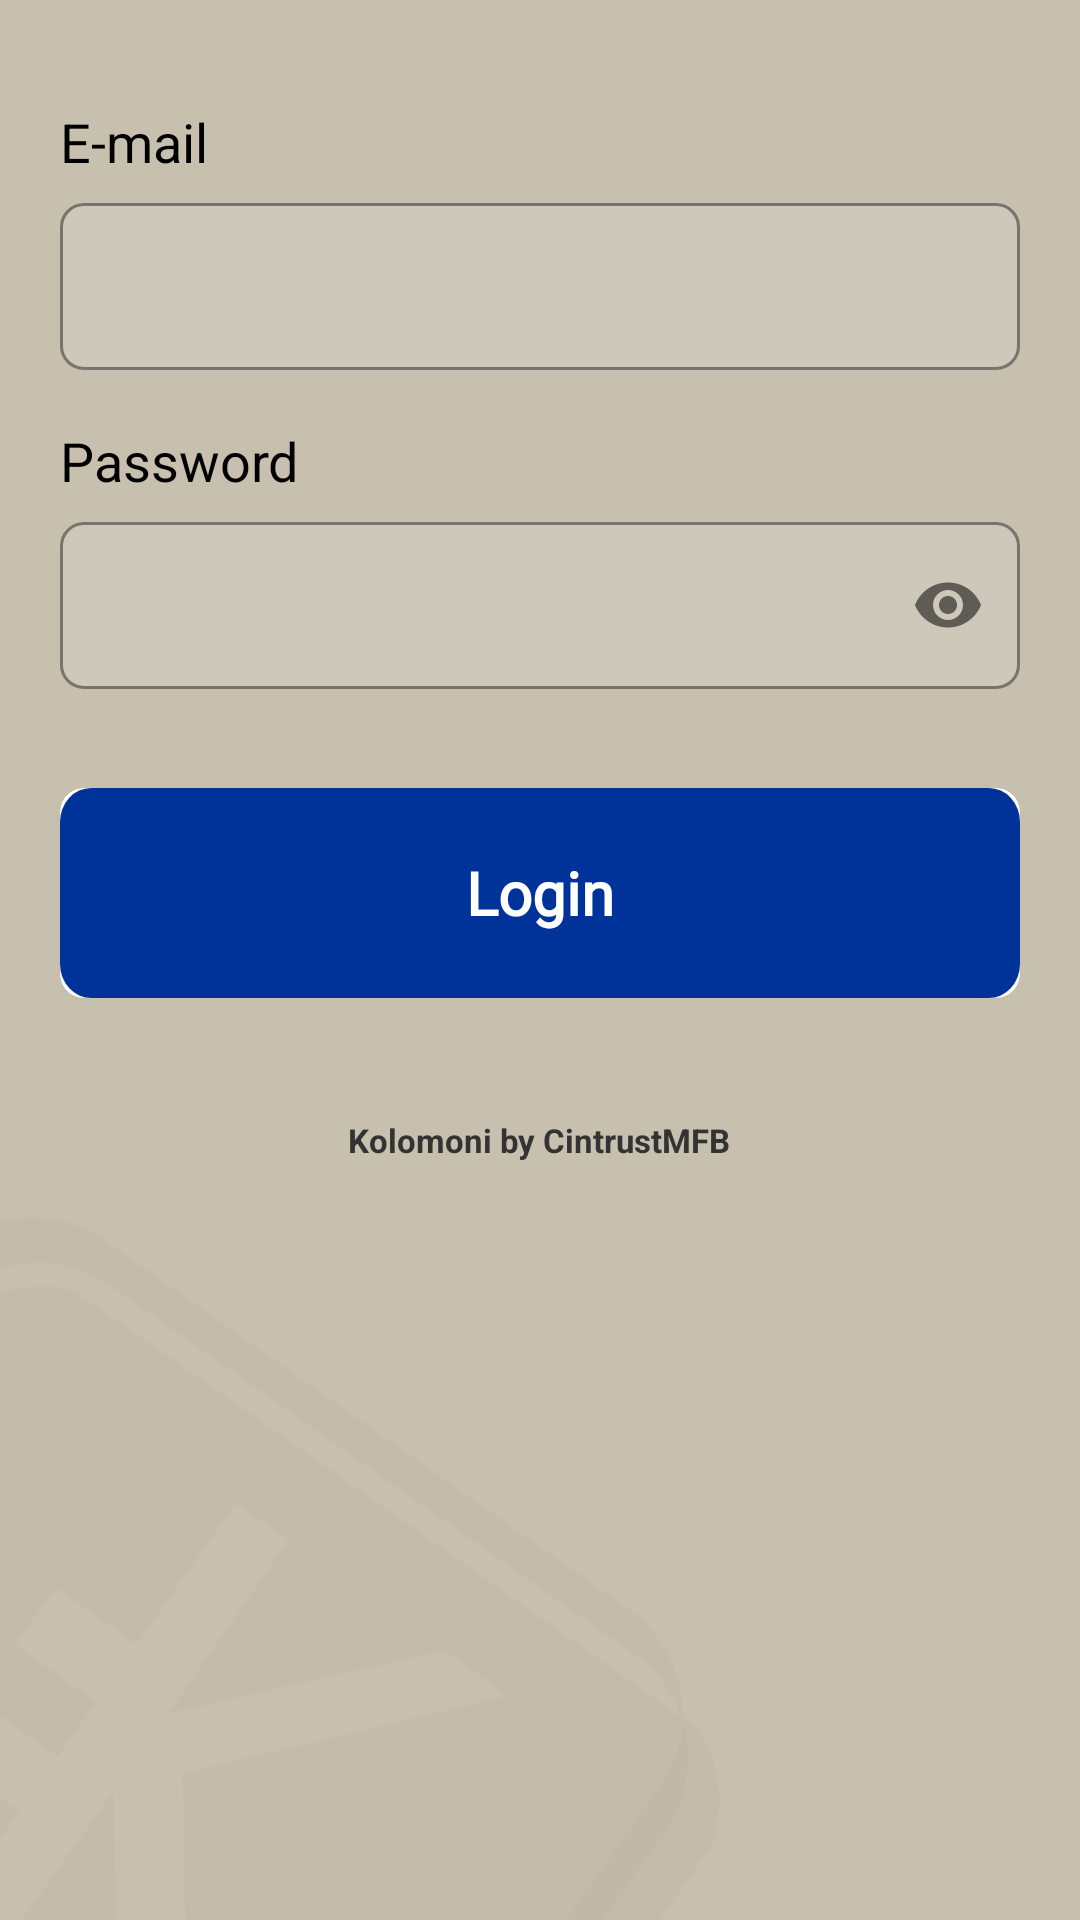

Produce the Android XML layout that renders to this screen, including the resource entries it uses.
<!-- AndroidManifest.xml: application theme Theme.Mp35p -->
<!-- res/layout/activity_login.xml -->
<?xml version="1.0" encoding="utf-8"?>
<androidx.constraintlayout.widget.ConstraintLayout xmlns:android="http://schemas.android.com/apk/res/android"
    xmlns:app="http://schemas.android.com/apk/res-auto"
    xmlns:tools="http://schemas.android.com/tools"
    android:layout_width="match_parent"
    android:layout_height="match_parent"
    android:background="@color/main_background"
    android:fitsSystemWindows="true"
    android:focusable="true"
    android:focusableInTouchMode="true"
    android:orientation="vertical">

    
    

    <LinearLayout
        android:id="@+id/ll_login"
        android:layout_width="match_parent"
        android:layout_height="match_parent"
        android:orientation="vertical">

        <androidx.constraintlayout.widget.ConstraintLayout
            android:layout_width="match_parent"
            android:layout_height="match_parent"
            android:fitsSystemWindows="true"
            android:focusable="true"
            android:focusableInTouchMode="true">

            <ScrollView
                android:layout_width="match_parent"
                android:layout_height="0dp"
                android:layout_marginTop="20dp"
                android:fillViewport="true"
                android:isScrollContainer="false"
                app:layout_constraintEnd_toEndOf="parent"
                app:layout_constraintStart_toStartOf="parent"
                app:layout_constraintTop_toTopOf="parent">

                <LinearLayout
                    android:layout_width="match_parent"
                    android:layout_height="wrap_content"
                    android:orientation="vertical"
                    android:paddingLeft="20dp"
                    android:paddingTop="15dp"
                    android:paddingRight="20dp">


                    <LinearLayout
                        android:layout_width="match_parent"
                        android:layout_height="wrap_content"
                        android:layout_marginBottom="10dp"
                        android:orientation="vertical">
                        
                        <TextView
                            android:id="@+id/textView"
                            android:layout_width="wrap_content"
                            android:layout_height="0dp"
                            android:layout_weight="1"
                            android:text="E-mail"
                            android:textColor="#000"
                            android:textSize="18sp" />


                        <com.google.android.material.textfield.TextInputLayout
                            android:id="@+id/input_email"
                            style="@style/Widget.MaterialComponents.TextInputLayout.OutlinedBox"
                            android:layout_width="match_parent"
                            android:layout_height="wrap_content"
                            android:layout_marginTop="3dp"
                            android:layout_marginBottom="8dp"
                            android:focusableInTouchMode="true"
                            android:textColorHint="#342815"
                            app:boxBackgroundColor="#40DFDFDF"
                            app:boxCornerRadiusBottomEnd="8dp"
                            app:boxCornerRadiusBottomStart="8dp"
                            app:boxCornerRadiusTopEnd="8dp"
                            app:boxCornerRadiusTopStart="8dp"
                            app:boxStrokeColor="#007AFF"
                            app:boxStrokeWidthFocused="2dp">

                            <com.google.android.material.textfield.TextInputEditText
                                android:layout_width="match_parent"
                                android:layout_height="wrap_content"
                                android:inputType="textEmailAddress"
                                android:textColor="#342815"
                                android:textColorHint="#342815" />

                        </com.google.android.material.textfield.TextInputLayout>

                    </LinearLayout>

                    <LinearLayout
                        android:layout_width="match_parent"
                        android:layout_height="wrap_content"
                        android:layout_marginBottom="5dp"
                        android:orientation="vertical">

                        <TextView
                            android:id="@+id/password_text"
                            android:layout_width="wrap_content"
                            android:layout_height="0dp"
                            android:layout_weight="1"
                            android:text="Password"
                            android:textColor="#000"
                            android:textSize="18sp" />

                        
                        <com.google.android.material.textfield.TextInputLayout
                            android:id="@+id/input_password"
                            style="@style/Widget.MaterialComponents.TextInputLayout.OutlinedBox"
                            android:layout_width="match_parent"
                            android:layout_height="wrap_content"
                            android:layout_marginTop="3dp"
                            android:layout_marginBottom="8dp"
                            android:textColorHint="#342815"
                            app:boxBackgroundColor="#40DFDFDF"
                            app:boxCornerRadiusBottomEnd="8dp"
                            app:boxCornerRadiusBottomStart="8dp"
                            app:boxCornerRadiusTopEnd="8dp"
                            app:boxCornerRadiusTopStart="8dp"
                            app:boxStrokeColor="#007AFF"
                            app:boxStrokeWidthFocused="2dp"
                            app:passwordToggleEnabled="true">

                            <com.google.android.material.textfield.TextInputEditText
                                android:id="@+id/password_show"
                                android:layout_width="match_parent"
                                android:layout_height="wrap_content"
                                android:inputType="textPassword"
                                android:textColor="#342815"
                                android:textColorHint="#342815" />

                        </com.google.android.material.textfield.TextInputLayout>
                    </LinearLayout>


                    <androidx.cardview.widget.CardView
                        android:id="@+id/card_view_login"
                        android:layout_width="match_parent"
                        android:layout_height="70dp"
                        android:layout_marginTop="20dp"
                        app:cardCornerRadius="8dp"
                        app:cardElevation="0dp">


                        <LinearLayout style="@style/linear_layout_button_background">

                            <FrameLayout
                                android:layout_width="match_parent"
                                android:layout_height="match_parent">


                                <androidx.appcompat.widget.AppCompatTextView
                                    android:id="@+id/btn_login"
                                    android:layout_width="wrap_content"
                                    android:layout_height="wrap_content"
                                    android:layout_gravity="center"
                                    android:drawablePadding="20dp"
                                    android:fontFamily="@font/quick_sand_bold"
                                    android:padding="10dp"
                                    android:text="Login"
                                    android:textAlignment="center"
                                    android:textColor="@color/white"
                                    android:textSize="20sp"
                                    android:textStyle="bold" />


                            </FrameLayout>


                        </LinearLayout>

                    </androidx.cardview.widget.CardView>

                    <androidx.appcompat.widget.AppCompatTextView
                        android:id="@+id/button_holder"
                        android:layout_width="wrap_content"
                        android:layout_height="wrap_content"
                        android:layout_gravity="center"
                        android:layout_marginTop="30dp"
                        android:layout_marginBottom="30dp"
                        android:padding="10dp"
                        android:text="@string/powered_by"
                        android:textAlignment="center"
                        android:textColor="#333333"
                        android:textSize="11sp"
                        android:textStyle="bold"
                        app:layout_constraintBottom_toBottomOf="parent"
                        app:layout_constraintEnd_toEndOf="parent"
                        app:layout_constraintStart_toStartOf="parent" />


                </LinearLayout>

            </ScrollView>

            <androidx.appcompat.widget.AppCompatImageView
                android:layout_width="wrap_content"
                android:layout_height="wrap_content"
                android:layout_gravity="start"
                android:src="@drawable/ic_kolo_trans"
                app:layout_constraintBottom_toBottomOf="parent"
                app:layout_constraintStart_toStartOf="parent" />


        </androidx.constraintlayout.widget.ConstraintLayout>


    </LinearLayout>


</androidx.constraintlayout.widget.ConstraintLayout>
<!-- res/layout/barrier_loader.xml (included above) -->
<?xml version="1.0" encoding="utf-8"?>
<LinearLayout xmlns:android="http://schemas.android.com/apk/res/android"
    xmlns:app="http://schemas.android.com/apk/res-auto"
    xmlns:tools="http://schemas.android.com/tools"
    android:id="@+id/barrier"
    android:layout_width="match_parent"
    android:layout_height="match_parent"
    android:background="@color/view_background"
    android:orientation="vertical"
    android:visibility="gone">

    <LinearLayout
        android:id="@+id/linearLayout"
        android:layout_width="match_parent"
        android:layout_height="80dp"
        android:gravity="start"
        android:orientation="horizontal"
        app:layout_constraintEnd_toEndOf="parent"
        app:layout_constraintStart_toStartOf="parent"
        app:layout_constraintTop_toTopOf="parent">

        <androidx.appcompat.widget.AppCompatImageView
            android:id="@+id/app_logo"
            android:layout_width="wrap_content"
            android:layout_height="wrap_content"
            app:layout_constraintEnd_toEndOf="parent"
            app:layout_constraintStart_toStartOf="parent"
            app:layout_constraintTop_toTopOf="parent"
            app:srcCompat="@drawable/kolo_white_transparent" />

        <LinearLayout
            android:layout_width="wrap_content"
            android:layout_height="wrap_content"
            android:layout_marginStart="20dp"
            android:orientation="vertical">

            <TextView
                android:layout_width="wrap_content"
                android:layout_height="wrap_content"
                android:layout_marginTop="15dp"
                android:fontFamily="@font/quick_sand_bold"
                android:gravity="center"
                android:text="Kolomoni"
                android:textColor="@color/black"
                android:textSize="20sp" />

            <TextView
                android:layout_width="wrap_content"
                android:layout_height="wrap_content"
                android:fontFamily="@font/quick_sand_bold"
                android:gravity="center"
                android:text="AGENCY BANKING"
                android:textColor="@color/light_gray"
                android:textSize="10sp" />
        </LinearLayout>


    </LinearLayout>

    <LinearLayout
        android:id="@+id/linearLayout9"
        android:layout_width="match_parent"
        android:layout_height="match_parent"
        android:gravity="center"
        android:orientation="vertical"
        android:paddingLeft="20dp"
        android:paddingTop="20dp"
        android:paddingRight="20dp"
        android:paddingBottom="20dp"
        app:layout_constraintEnd_toEndOf="parent"
        app:layout_constraintStart_toStartOf="parent">

        <TextView
            android:id="@+id/loading_text"
            android:layout_width="wrap_content"
            android:layout_height="wrap_content"
            android:gravity="center"
            android:textColor="@color/black"
            android:textSize="20sp"
            android:text="LOADING..." />

        <com.google.android.material.progressindicator.LinearProgressIndicator
            android:id="@+id/progress_bar"
            android:layout_width="match_parent"
            android:layout_height="wrap_content"
            android:indeterminate="true"
            android:progress="30"
            app:indicatorColor="@color/text_orange"
            app:layout_constraintBottom_toBottomOf="parent"
            app:layout_constraintEnd_toEndOf="parent"
            app:layout_constraintStart_toStartOf="parent"
            app:layout_constraintTop_toTopOf="parent"
            app:trackColor="@color/light_gray"
            app:trackCornerRadius="5dp"
            app:trackThickness="10dp" />
    </LinearLayout>


</LinearLayout>
<!-- resources referenced by this layout -->
<resources>
  <color name="black">#FF000000</color>
  <color name="light_gray">#AAB8C2</color>
  <color name="main_background">#C8C0AF</color>
  <color name="text_orange">#FF6600</color>
  <color name="view_background">#F3F5F9</color>
  <color name="white">#FFFFFFFF</color>
  <!-- drawable ic_kolo_trans: vector/xml drawable (drawable, 2705 chars, omitted) -->
  <!-- drawable kolo_white_transparent: vector/xml drawable (drawable, 2568 chars, omitted) -->
  <string name="powered_by">Kolomoni by CintrustMFB</string>
  <style name="linear_layout_button_background">
          <item name="android:layout_height">match_parent</item>
          <item name="android:layout_width">match_parent</item>
          <item name="android:background">@drawable/button_bg</item>
          <item name="android:orientation">horizontal</item>
      </style>
  <style name="Theme.Mp35p" parent="Theme.MaterialComponents.DayNight.DarkActionBar">
  
          
          <item name="colorPrimary">@color/purple_500</item>
          <item name="colorPrimaryVariant">@color/purple_700</item>
          <item name="colorOnPrimary">@color/white</item>
          
          <item name="colorSecondary">@color/teal_200</item>
          <item name="colorSecondaryVariant">@color/teal_700</item>
          <item name="colorOnSecondary">@color/black</item>
          
          <item name="android:windowFullscreen">true</item>
          <item name="android:statusBarColor" tools:targetApi="l">?attr/colorPrimaryVariant</item>
          
      </style>
  <!-- drawable button_bg (drawable) -->
  <vector xmlns:android="http://schemas.android.com/apk/res/android"
      android:width="340dp"
      android:height="68dp"
      android:viewportWidth="340"
      android:viewportHeight="68">
      <path
          android:pathData="M11,0L329,0A11,11 0,0 1,340 11L340,57A11,11 0,0 1,329 68L11,68A11,11 0,0 1,0 57L0,11A11,11 0,0 1,11 0z"
          android:fillColor="@color/button_bg"/>
  </vector>
  <color name="purple_500">#FF6200EE</color>
  <color name="purple_700">#FF3700B3</color>
  <color name="teal_200">#FF03DAC5</color>
  <color name="teal_700">#FF018786</color>
  <color name="button_bg">#003399</color>
</resources>
